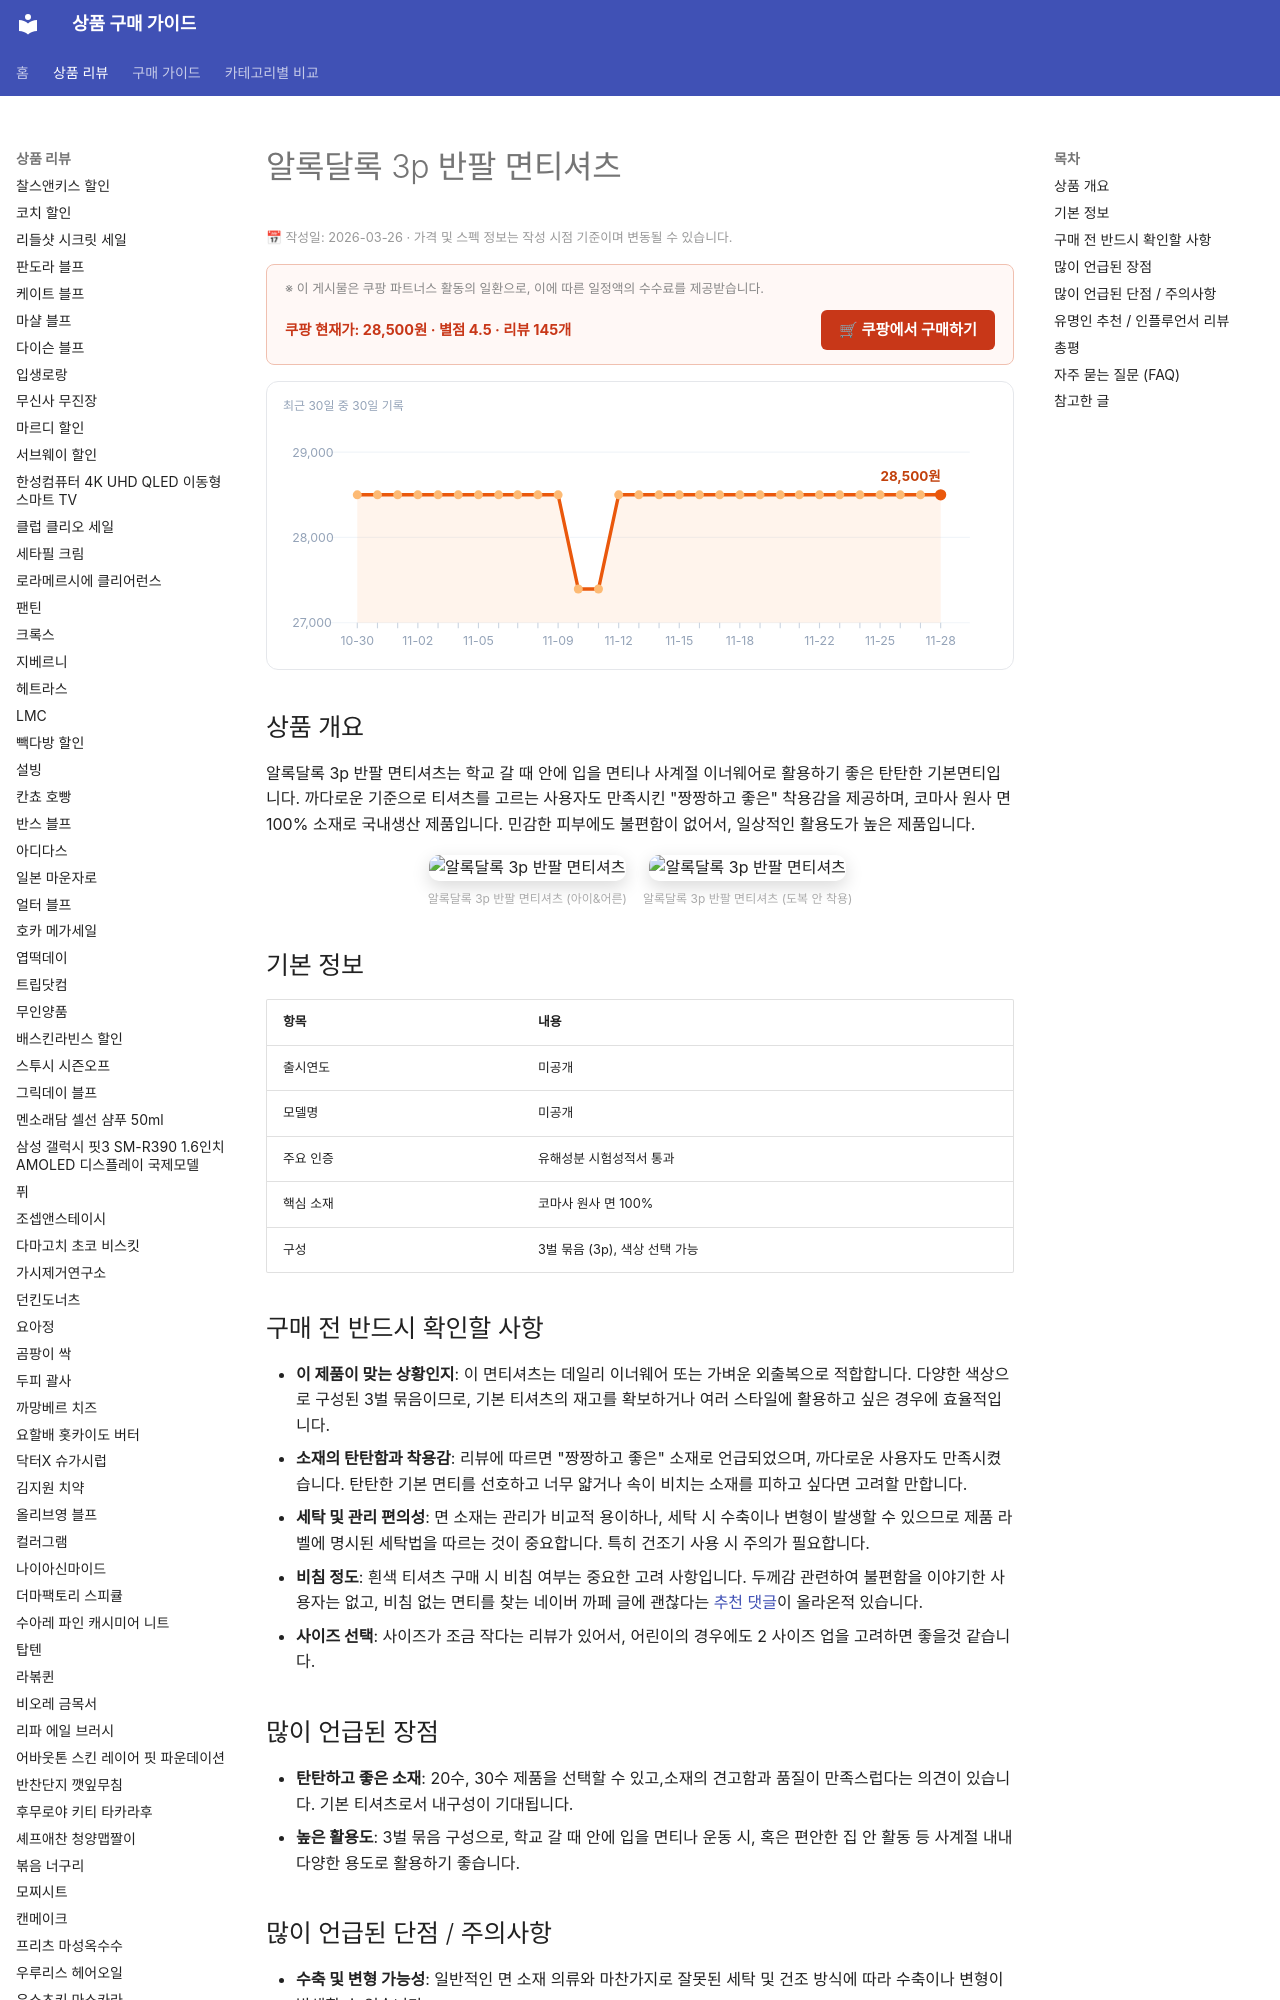

repository: buysense/product-research-wiki · page: products/알록달록-3p-반팔-면티셔츠/index.html · generator: mkdocs

---
image: https://thumbnail.coupangcdn.com/thumbnails/remote/492x492ex/image/vendor_inventory/c8d8/322ae87211fc547f81e52f9aeb0dc5135fbd305e9f93f0d5579f47290abf.png
title: 알록달록 3p 반팔 면티셔츠 구매 가이드
date: 2026-03-26
description: 알록달록 3p 반팔 면티셔츠는 탄탄한기본면티로, 학교 갈 때 안에 입을 면티나 사계절 비침없는면티를 찾는 분들에게 적합한 데일리 아이템입니다.
contentUpdated: 2026-03-26
---
<!-- bs:jsonld -->
<script type="application/ld+json">
{
  "@context": "https://schema.org",
  "@type": "Product",
  "name": "알록달록 3p 반팔 면티셔츠",
  "offers": {
    "@type": "Offer",
    "priceCurrency": "KRW",
    "price": "28500",
    "url": "https://link.coupang.com/a/ebKM8y",
    "availability": "https://schema.org/InStock",
    "priceValidUntil": "2026-12-05"
  },
  "aggregateRating": {
    "@type": "AggregateRating",
    "ratingValue": 4.5,
    "reviewCount": 145,
    "bestRating": 5,
    "worstRating": 1
  }
}
</script>
